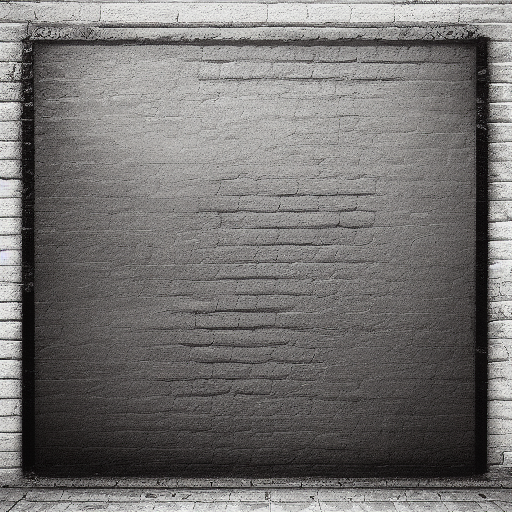
Generation parameters embedded in this image by AUTOMATIC1111 Stable Diffusion web UI or a fork of it (Forge, ...) (PNG 'parameters' text chunk):
game background, black metal wall

Steps: 20, Sampler: Euler a, CFG scale: 7, Seed: 3422656002, Size: 512x512, Model hash: fe4efff1e1, Model: sd-v1-4